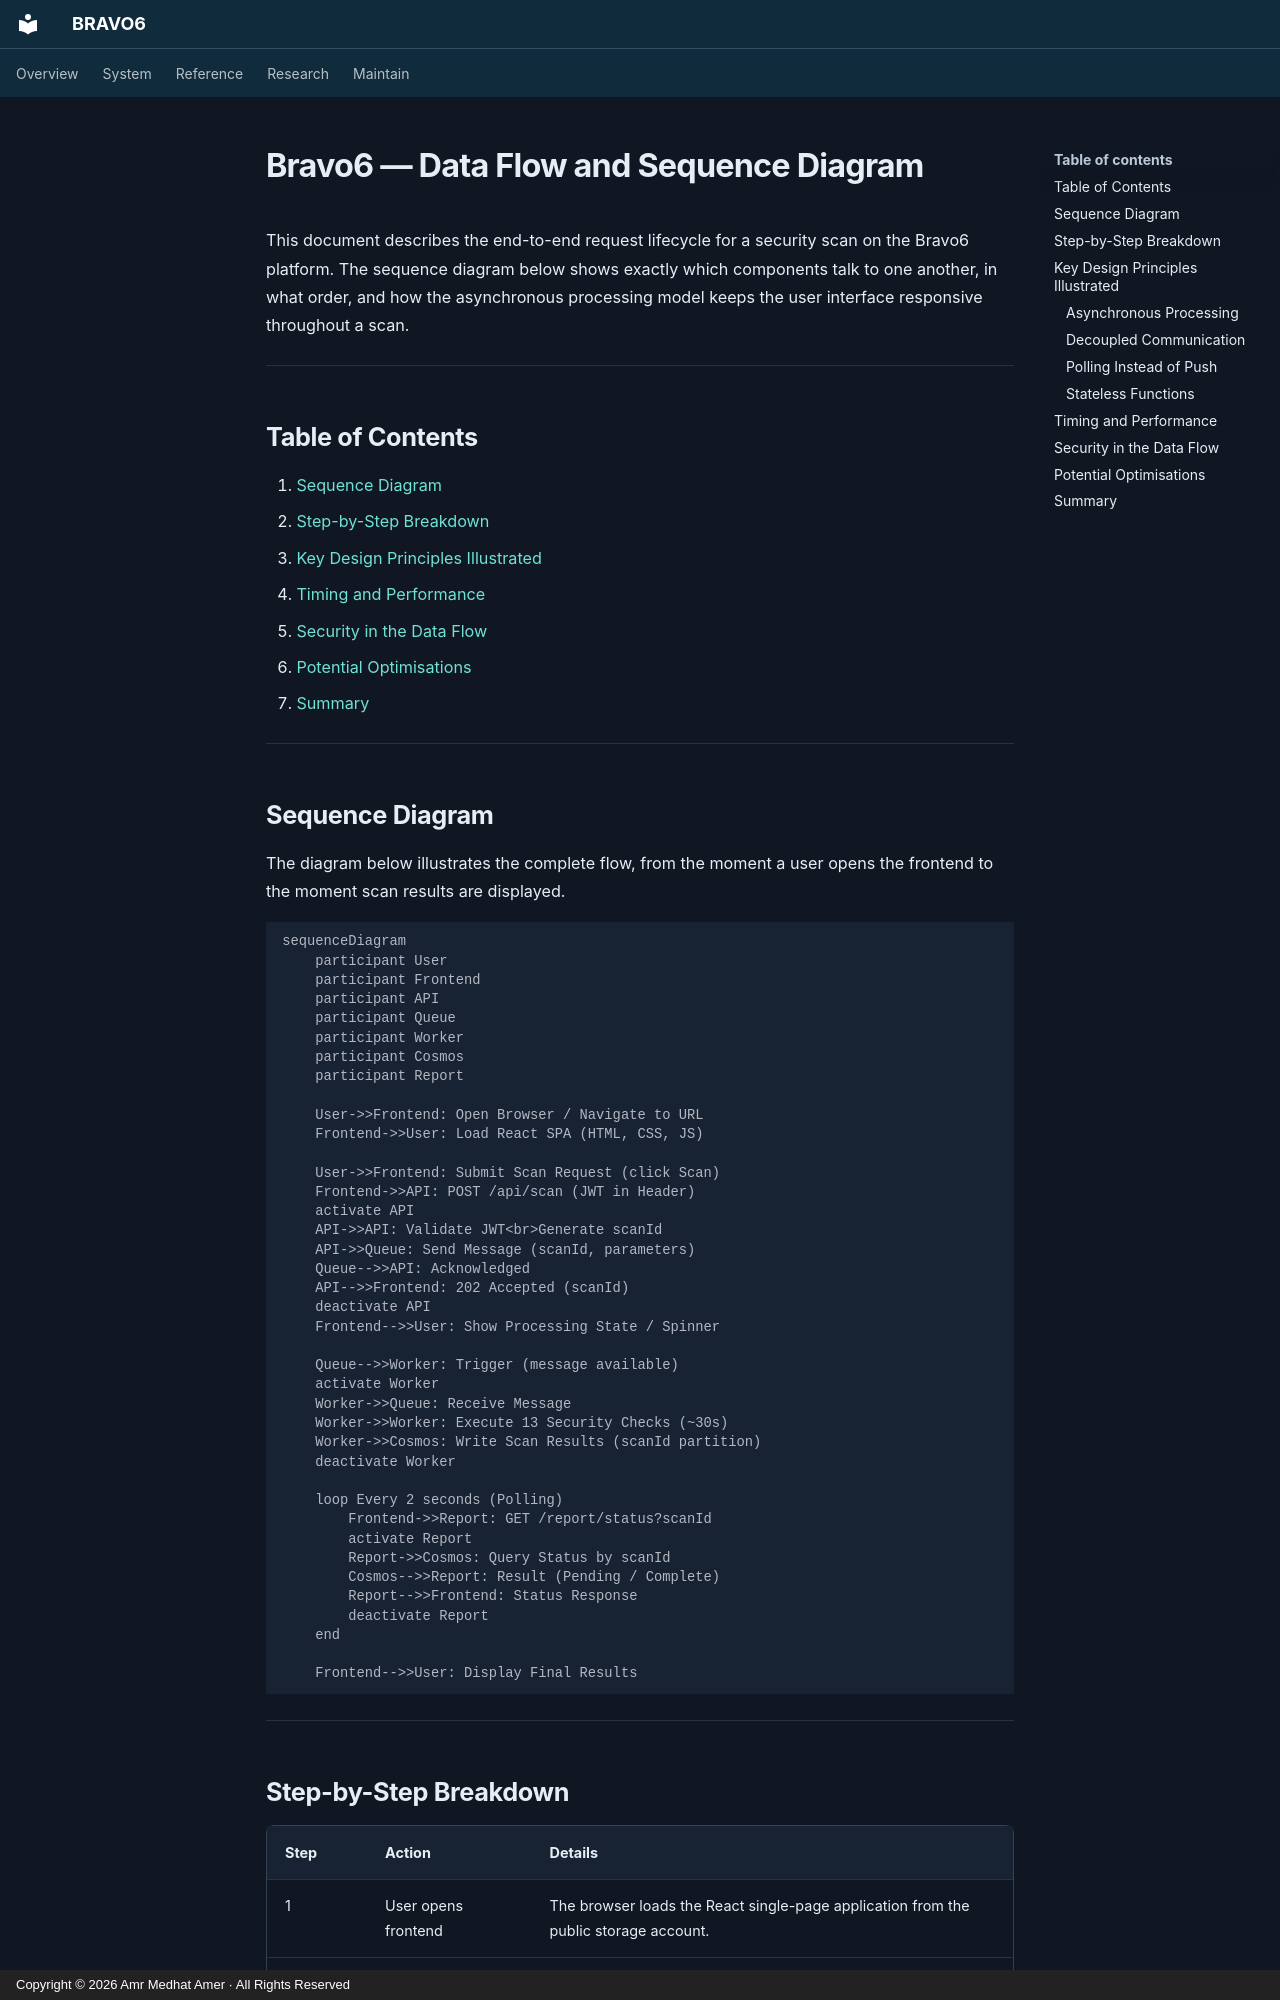

repository: amramer101/Bravo6-RS · page: DATA_FLOW/index.html · generator: mkdocs · copyright: Copyright © 2026 Amr Medhat Amer · All Rights Reserved

# Bravo6 — Data Flow and Sequence Diagram

This document describes the end-to-end request lifecycle for a security scan on the Bravo6 platform. The sequence diagram below shows exactly which components talk to one another, in what order, and how the asynchronous processing model keeps the user interface responsive throughout a scan.

---

## Table of Contents

1. [Sequence Diagram](#sequence-diagram)
2. [Step-by-Step Breakdown](#step-by-step-breakdown)
3. [Key Design Principles Illustrated](#key-design-principles-illustrated)
4. [Timing and Performance](#timing-and-performance)
5. [Security in the Data Flow](#security-in-the-data-flow)
6. [Potential Optimisations](#potential-optimisations)
7. [Summary](#summary)

---

## Sequence Diagram

The diagram below illustrates the complete flow, from the moment a user opens the frontend to the moment scan results are displayed.

```mermaid
sequenceDiagram
    participant User
    participant Frontend
    participant API
    participant Queue
    participant Worker
    participant Cosmos
    participant Report

    User->>Frontend: Open Browser / Navigate to URL
    Frontend->>User: Load React SPA (HTML, CSS, JS)

    User->>Frontend: Submit Scan Request (click Scan)
    Frontend->>API: POST /api/scan (JWT in Header)
    activate API
    API->>API: Validate JWT<br>Generate scanId
    API->>Queue: Send Message (scanId, parameters)
    Queue-->>API: Acknowledged
    API-->>Frontend: 202 Accepted (scanId)
    deactivate API
    Frontend-->>User: Show Processing State / Spinner

    Queue-->>Worker: Trigger (message available)
    activate Worker
    Worker->>Queue: Receive Message
    Worker->>Worker: Execute 13 Security Checks (~30s)
    Worker->>Cosmos: Write Scan Results (scanId partition)
    deactivate Worker

    loop Every 2 seconds (Polling)
        Frontend->>Report: GET /report/status?scanId
        activate Report
        Report->>Cosmos: Query Status by scanId
        Cosmos-->>Report: Result (Pending / Complete)
        Report-->>Frontend: Status Response
        deactivate Report
    end

    Frontend-->>User: Display Final Results
```

---
